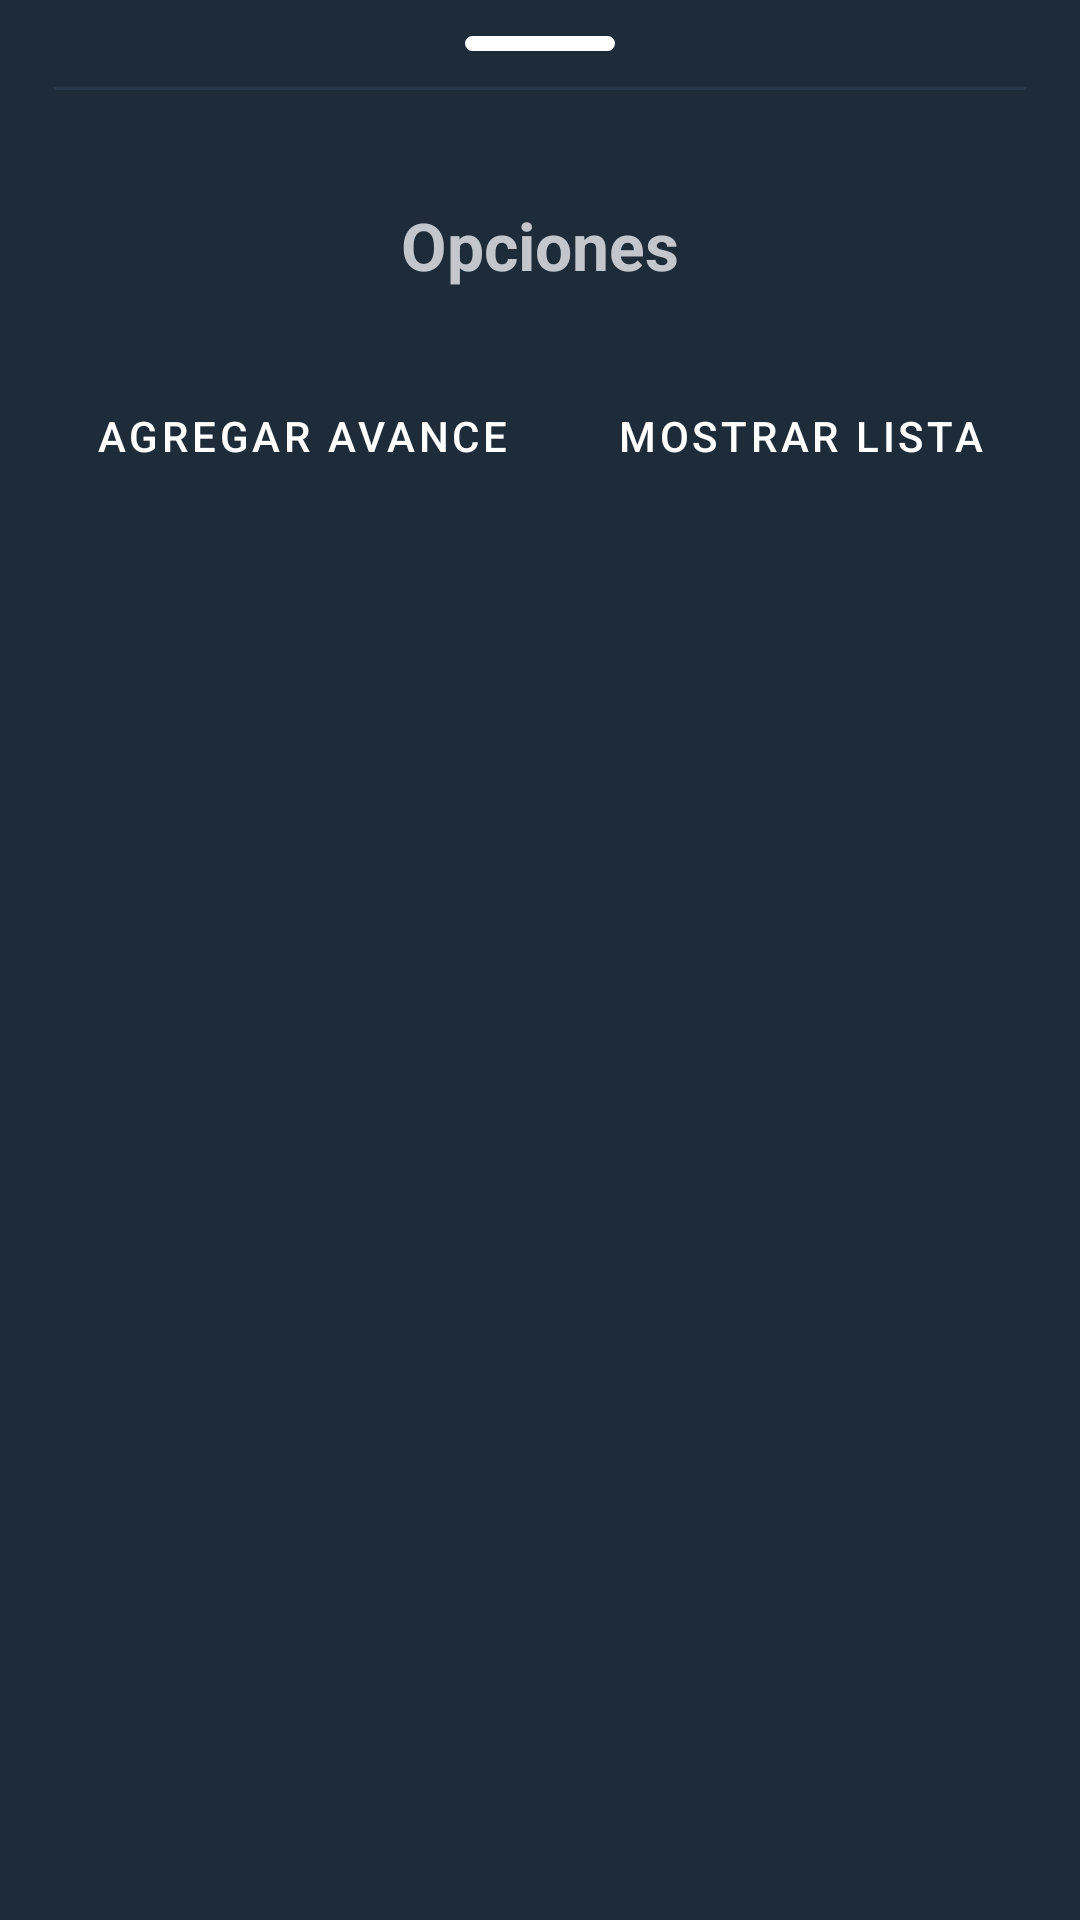

This screen was rendered from an Android layout file. Write that file and the resources it references.
<!-- AndroidManifest.xml: application theme Theme.MaterialComponents.DayNight.NoActionBar -->
<!-- res/layout/bottom_sheet_option_activity.xml -->
<?xml version="1.0" encoding="utf-8"?>
<LinearLayout xmlns:android="http://schemas.android.com/apk/res/android"
    xmlns:app="http://schemas.android.com/apk/res-auto"
    xmlns:tools="http://schemas.android.com/tools"
    android:layout_width="match_parent"
    android:layout_height="match_parent"
    android:gravity="center_horizontal"
    android:topLeftRadius="30dp"
    android:topRightRadius="30dp"
    android:paddingTop="12dp"
    android:background="@drawable/dialog_bg"
    app:behavior_peekHeight="60dp"
    app:layout_behavior="@string/bottom_sheet_behavior"
    android:orientation="vertical">

    <View
        android:layout_width="50dp"
        android:layout_height="5dp"
        android:layout_marginTop="0dp"
        android:background="@drawable/circle_button"/>

    
    <View
        android:layout_width="match_parent"
        android:layout_height="1dp"
        android:layout_marginTop="12dp"
        android:layout_marginBottom="12dp"
        android:background="#273747"/>

    <TextView
        android:layout_width="match_parent"
        android:layout_height="wrap_content"
        android:layout_marginTop="25dp"
        android:text="Opciones"
        android:gravity="center"
        android:textSize="22dp"
        android:textStyle="bold"
        android:textColor="#C3C6CC"/>

    <LinearLayout
        android:layout_marginTop="25dp"
        android:layout_marginBottom="45dp"
        android:layout_width="match_parent"
        android:layout_height="wrap_content"
        android:orientation="horizontal">

        <Button
            android:id="@+id/btBsOptionActivityAdd"
            style="?attr/materialButtonOutlinedStyle"
            android:layout_width="wrap_content"
            android:layout_height="wrap_content"
            android:layout_weight="1"
            android:padding="12dp"
            android:text="Agregar avance"
            android:textColor="@color/white"
            app:cornerRadius="8dp"
            app:strokeColor="#E3E8EF"
            app:strokeWidth="1dp"
            android:backgroundTint="#2C5485" />

        <Button
            android:id="@+id/btBsOptionActivityList"
            style="?attr/materialButtonOutlinedStyle"
            android:layout_width="wrap_content"
            android:layout_height="wrap_content"
            android:layout_weight="1"
            android:layout_marginLeft="8dp"
            android:padding="12dp"
            android:text="Mostrar lista"
            android:textColor="@color/white"
            app:cornerRadius="8dp"
            app:strokeColor="#E3E8EF"
            app:strokeWidth="1dp"
            android:backgroundTint="#2C5485" />

    </LinearLayout>

</LinearLayout>
<!-- resources referenced by this layout -->
<resources>
  <!-- drawable circle_button (drawable) -->
  <?xml version="1.0" encoding="utf-8"?>
  <shape
      xmlns:android="http://schemas.android.com/apk/res/android"
      android:innerRadius="@dimen/cardview_compat_inset_shadow"
      android:shape="rectangle">
  
      <solid android:color="@color/black"/>
  
      <stroke android:color="@color/white"
          android:width="4dp"/>
  
      <padding
          android:bottom="5dp"
          android:top="5dp"
          android:left="5dp"
          android:right="5dp"/>
  
      <corners android:radius="150dp"/>
  
  </shape>
  <!-- drawable dialog_bg (drawable) -->
  <?xml version="1.0" encoding="utf-8"?>
  <shape
      xmlns:android="http://schemas.android.com/apk/res/android"
      android:shape="rectangle">
  
      <solid android:color="#1E2C3A"/>
      
  
      <padding
          android:left="18dp"
          android:right="18dp"
          android:top="18dp"
          android:bottom="18dp"/>
  
  </shape>
  <!-- not gathered from this repository: default colours our renderer supplied (Android Studio template values) -->
  <color name="black">#FF000000</color>
  <color name="white">#FFFFFFFF</color>
</resources>
